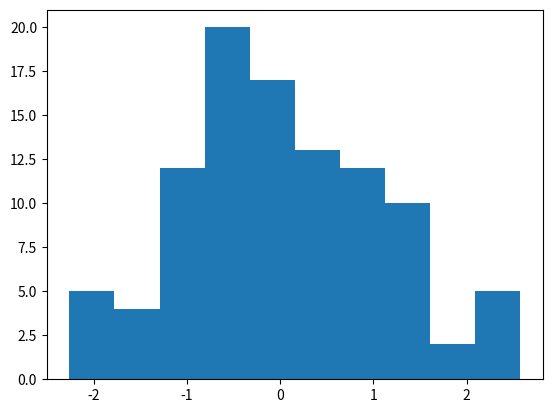

Write Python code to recreate this figure.
import numpy as np
import matplotlib.pyplot as plt

fig, ax = plt.subplots()

# print(type(fig))
# print(type(ax))

# x = np.random.randint(1,10, size=10)
# y = x*2
# plt.plot(x,y)
# plt.show()

# x = np.random.uniform(0,1,100)
# y = np.random.uniform(0,1,100)
# ax.scatter(x,y)
# plt.show()

# z = np.random.uniform(0, 1, (8, 8))
# ax.imshow(z)
# plt.show()

# hist
z = np.random.normal(0, 1, 100)
ax.hist(z)
plt.show()


# hexbin
